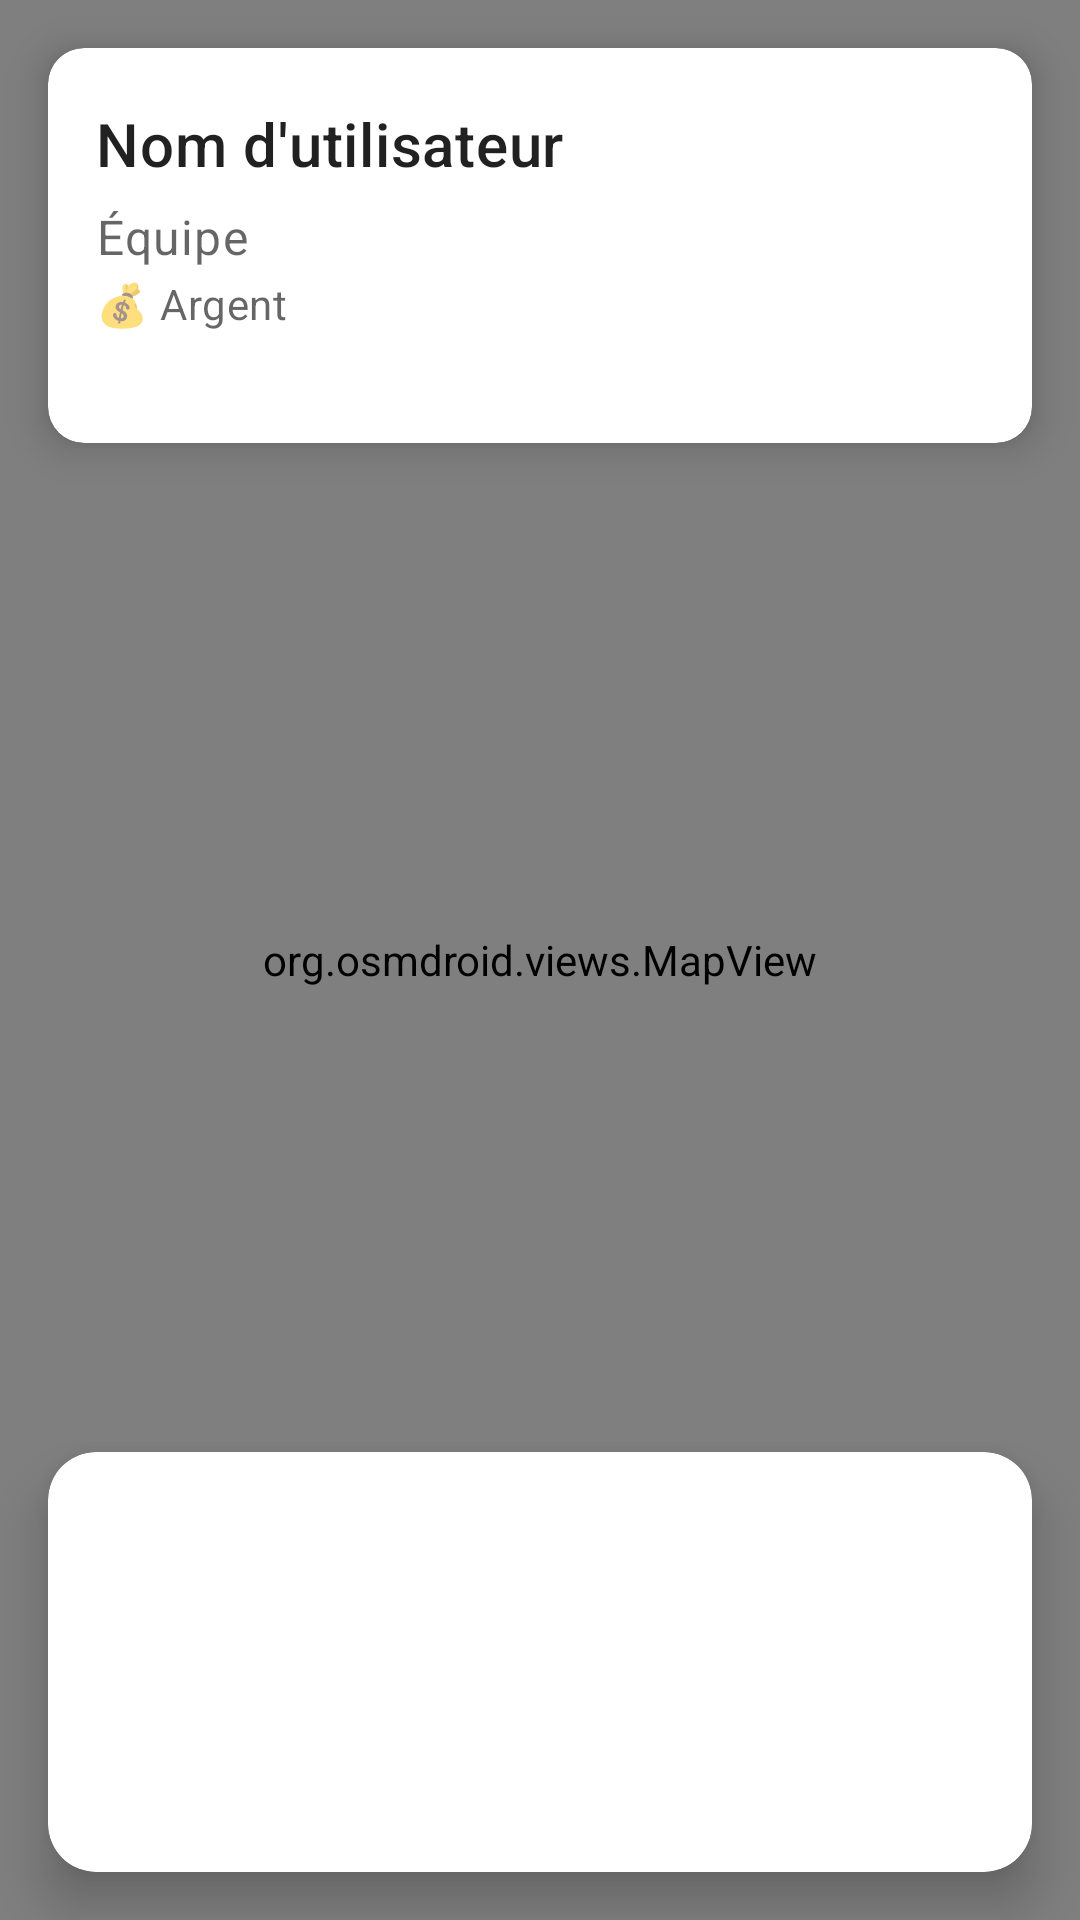

Android layout source for this screen:
<!-- AndroidManifest.xml: application theme Theme.Vibing -->
<!-- res/layout/fragment_home.xml -->
<?xml version="1.0" encoding="utf-8"?>
<androidx.constraintlayout.widget.ConstraintLayout
    xmlns:android="http://schemas.android.com/apk/res/android"
    xmlns:app="http://schemas.android.com/apk/res-auto"
    xmlns:tools="http://schemas.android.com/tools"
    android:layout_width="match_parent"
    android:layout_height="match_parent"
    tools:context=".ui.home.HomeFragment">

    
    <org.osmdroid.views.MapView
        android:id="@+id/map_view"
        android:layout_width="0dp"
        android:layout_height="0dp"
        app:layout_constraintTop_toTopOf="parent"
        app:layout_constraintBottom_toBottomOf="parent"
        app:layout_constraintStart_toStartOf="parent"
        app:layout_constraintEnd_toEndOf="parent" />



    
    <com.google.android.material.card.MaterialCardView
        android:id="@+id/user_info_card"
        android:layout_width="0dp"
        android:layout_height="wrap_content"
        android:layout_marginStart="16dp"
        android:layout_marginTop="16dp"
        android:layout_marginEnd="16dp"
        android:layout_marginBottom="16dp"
        app:cardCornerRadius="12dp"
        app:cardElevation="8dp"
        app:cardBackgroundColor="?android:attr/colorBackground"
        app:layout_constraintTop_toTopOf="parent"
        app:layout_constraintStart_toStartOf="parent"
        app:layout_constraintEnd_toEndOf="parent">

<LinearLayout
            android:layout_width="match_parent"
            android:layout_height="wrap_content"
            android:orientation="vertical"
            android:padding="16dp">
            
            
            <LinearLayout
                android:layout_width="match_parent"
                android:layout_height="wrap_content"
                android:orientation="horizontal"
                android:gravity="center_vertical">
                
                <TextView
                    android:id="@+id/username_text_view"
                    android:layout_width="0dp"
                    android:layout_height="wrap_content"
                    android:layout_weight="1"
                    android:text="Nom d'utilisateur"
                    android:textAppearance="@style/TextAppearance.MaterialComponents.Headline6"
                    android:textColor="?android:attr/textColorPrimary" />
                
                
                <ImageButton
                    android:id="@+id/tutorial_button"
                    android:layout_width="32dp"
                    android:layout_height="32dp"
                    android:layout_marginStart="8dp"
                    android:src="@drawable/ic_tutorial"
                    android:background="?attr/selectableItemBackgroundBorderless"
                    android:contentDescription="@string/tutorial_button_content_description" />
                    
            </LinearLayout>

            
            <LinearLayout
                android:layout_width="wrap_content"
                android:layout_height="wrap_content"
                android:layout_marginTop="4dp"
                android:orientation="horizontal"
                android:gravity="center_vertical">

                <TextView
                    android:id="@+id/team_text_view"
                    android:layout_width="wrap_content"
                    android:layout_height="wrap_content"
                    android:text="Équipe"
                    android:textAppearance="@style/TextAppearance.MaterialComponents.Body1"
                    android:textColor="?android:attr/textColorSecondary" />

                
                <View
                    android:id="@+id/team_color_circle"
                    android:layout_width="16dp"
                    android:layout_height="16dp"
                    android:layout_marginStart="8dp"
                    android:background="@drawable/team_color_circle" />

            </LinearLayout>

            <TextView
                android:id="@+id/money_text_view"
                android:layout_width="wrap_content"
                android:layout_height="wrap_content"
                android:layout_marginTop="2dp"
                android:text="💰 Argent"
                android:textAppearance="@style/TextAppearance.MaterialComponents.Body2"
                android:textColor="?android:attr/textColorSecondary" />

            <TextView
                android:id="@+id/walking_text_view"
                android:layout_width="wrap_content"
                android:layout_height="wrap_content"
                android:layout_marginTop="2dp"
                android:textAppearance="@style/TextAppearance.MaterialComponents.Body2"
                android:textColor="?android:attr/textColorSecondary" />

        </LinearLayout>
    </com.google.android.material.card.MaterialCardView>

    
    <com.google.android.material.card.MaterialCardView
        android:id="@+id/poi_list_card"
        android:layout_width="0dp"
        android:layout_height="140dp"
        android:layout_margin="16dp"
        app:cardCornerRadius="16dp"
        app:cardElevation="10dp"
        app:cardBackgroundColor="?attr/colorSurface"
        app:layout_constraintBottom_toBottomOf="parent"
        app:layout_constraintStart_toStartOf="parent"
        app:layout_constraintEnd_toEndOf="parent">

        <androidx.recyclerview.widget.RecyclerView
            android:id="@+id/poi_list_recycler_view"
            android:layout_width="match_parent"
            android:layout_height="match_parent"
            android:clipToPadding="false"
            android:padding="12dp"
            android:scrollbars="vertical"
            android:fadeScrollbars="false"
            android:scrollbarAlwaysDrawVerticalTrack="true"
            tools:listitem="@layout/list_item_poi" />

    </com.google.android.material.card.MaterialCardView>

</androidx.constraintlayout.widget.ConstraintLayout>
<!-- res/layout/list_item_poi.xml (included above) -->
<?xml version="1.0" encoding="utf-8"?>
<LinearLayout xmlns:android="http://schemas.android.com/apk/res/android"
    android:layout_width="match_parent"
    android:layout_height="wrap_content"
    android:orientation="horizontal"
    android:padding="16dp">

    <TextView
        android:id="@+id/poiNameTextView"
        android:layout_width="0dp"
        android:layout_height="wrap_content"
        android:layout_weight="2"
        android:textSize="16sp"
        android:textStyle="bold"
        android:textColor="?android:textColorPrimary"
        android:text="POI Name Placeholder" />

    <TextView
        android:id="@+id/poiDistanceTextView"
        android:layout_width="0dp"
        android:layout_height="wrap_content"
        android:layout_weight="1"
        android:textSize="14sp"
        android:textAlignment="textEnd"
        android:text="0.00 km" />

</LinearLayout>
<!-- resources referenced by this layout -->
<resources>
  <string name="tutorial_button_content_description">Tutoriel</string>
  <style name="Theme.Vibing" parent="Theme.MaterialComponents.Light.DarkActionBar">
          
          <item name="colorPrimary">@color/purple_500</item>
          <item name="colorPrimaryVariant">@color/purple_700</item>
          <item name="colorOnPrimary">@color/white</item>
          
          <item name="colorSecondary">@color/teal_200</item>
          <item name="colorSecondaryVariant">@color/teal_700</item>
          <item name="colorOnSecondary">@color/black</item>
          
          <item name="android:statusBarColor">?attr/colorPrimaryVariant</item>
          
      </style>
  <color name="purple_500">#FF6200EE</color>
  <color name="purple_700">#FF3700B3</color>
  <color name="white">#FFFFFFFF</color>
  <color name="teal_200">#FF03DAC5</color>
  <color name="teal_700">#FF018786</color>
  <color name="black">#FF000000</color>
</resources>
